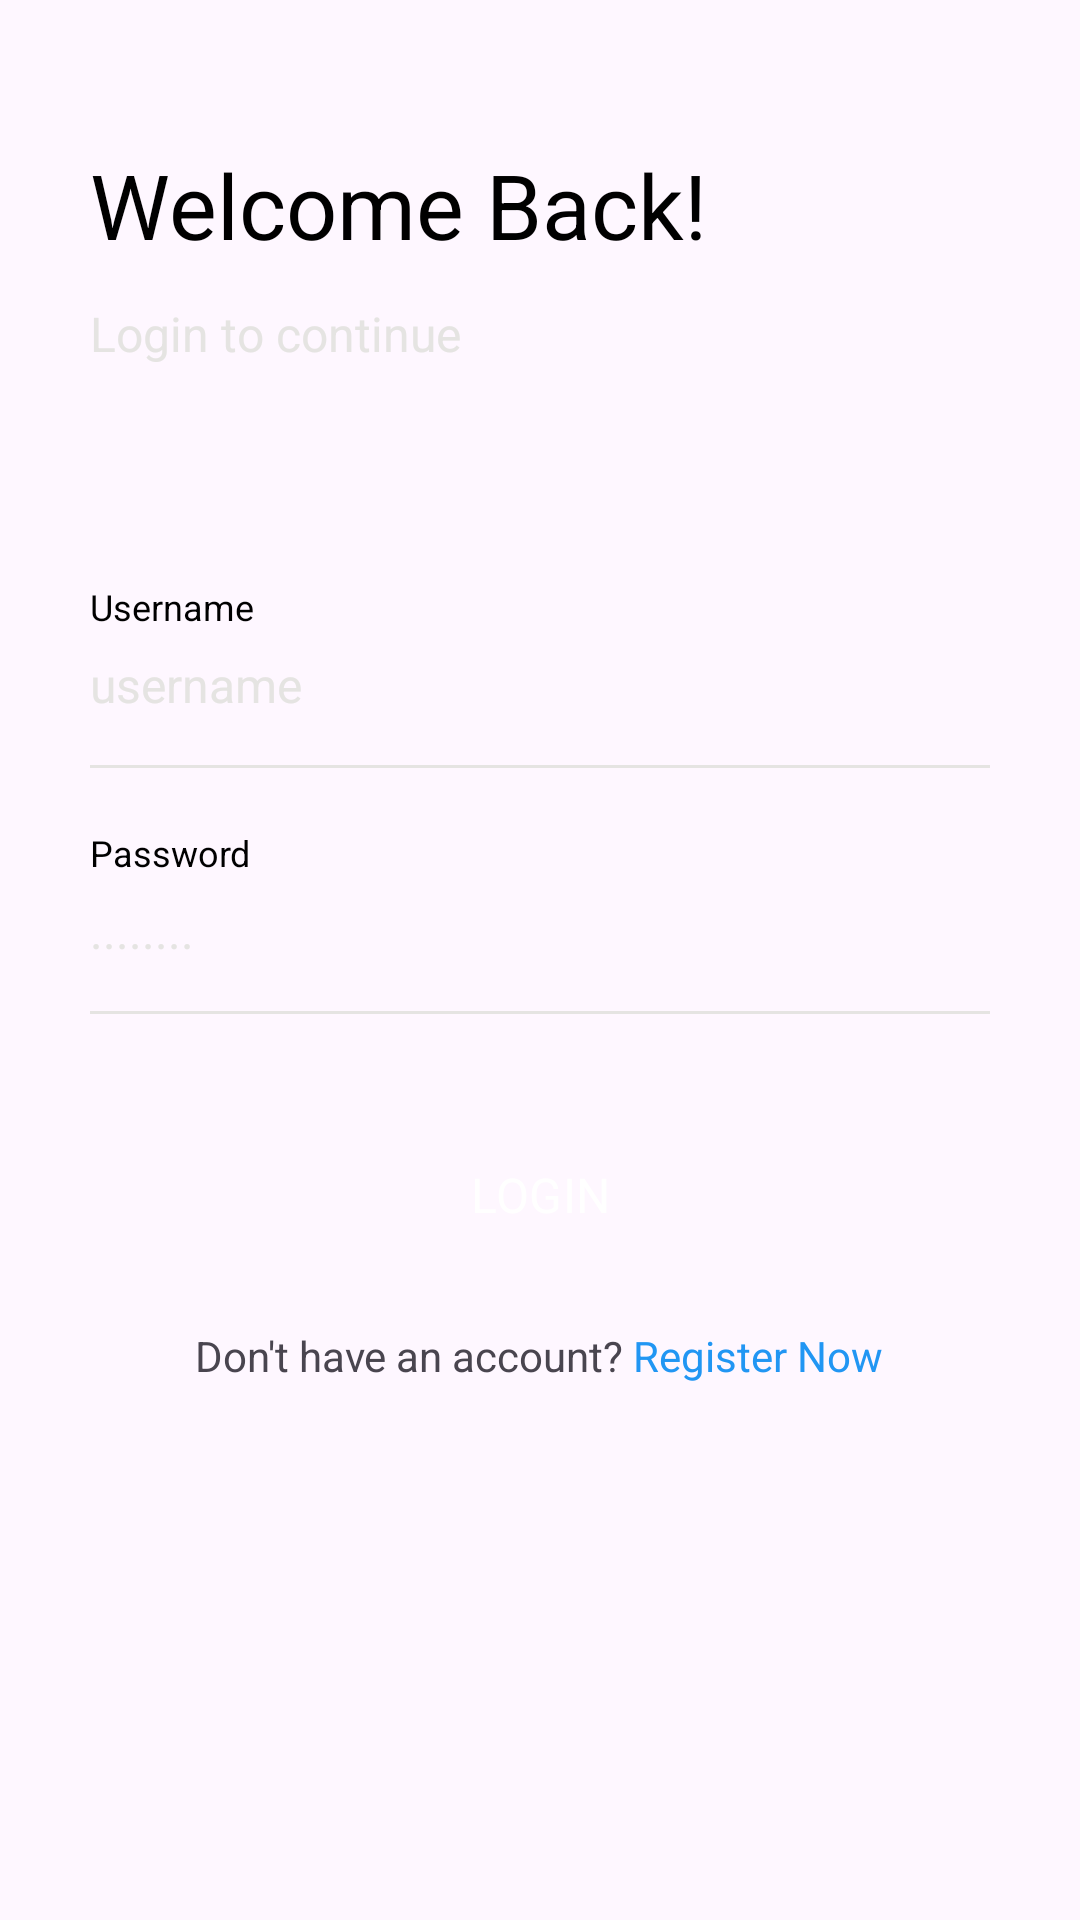

Produce the Android XML layout that renders to this screen, including the resource entries it uses.
<!-- AndroidManifest.xml: application theme Theme.ShopEaze -->
<!-- res/layout/fragment_login.xml -->
<?xml version="1.0" encoding="utf-8"?>
<ScrollView xmlns:android="http://schemas.android.com/apk/res/android"
    android:layout_width="match_parent"
    android:layout_height="match_parent"
    xmlns:app="http://schemas.android.com/apk/res-auto"
    android:scrollbars="none">

    <LinearLayout
        android:layout_width="match_parent"
        android:layout_height="wrap_content"
        android:orientation="vertical"
        android:layout_marginLeft="30dp"
        android:layout_marginRight="30dp"
        android:paddingTop="32dp"
        android:paddingBottom="60dp">

        <TextView
            android:layout_width="wrap_content"
            android:layout_height="wrap_content"
            android:layout_marginTop="16dp"
            android:text="@string/txt_login_header"
            android:textColor="@color/black"
            android:textSize="30sp" />

        <TextView
            android:layout_width="wrap_content"
            android:layout_height="wrap_content"
            android:layout_marginTop="12dp"
            android:text="@string/txt_login_subheader"
            android:textColor="@color/light_gray"
            android:textSize="16sp" />

        <TextView
            android:layout_width="wrap_content"
            android:layout_height="wrap_content"
            android:layout_marginTop="72dp"
            android:text="@string/txt_username"
            android:textColor="@color/black"
            android:textSize="12sp" />

        <EditText
            android:id="@+id/txt_username"
            android:layout_width="match_parent"
            android:layout_height="wrap_content"
            android:layout_marginTop="7dp"
            android:background="@android:color/transparent"
            android:hint="@string/txt_username_hint"
            android:inputType="textEmailAddress"
            android:textColor="@color/black"
            android:textColorHint="@color/light_gray"
            android:textSize="16sp" />

        <View
            android:layout_width="match_parent"
            android:layout_height="1dp"
            android:layout_marginTop="16dp"
            android:background="@color/light_gray" />

        <TextView
            android:layout_width="wrap_content"
            android:layout_height="wrap_content"
            android:layout_marginTop="20dp"
            android:text="@string/txt_password"
            android:textColor="@color/black"
            android:textSize="12sp" />

        <EditText
            android:id="@+id/txt_password"
            android:layout_width="match_parent"
            android:layout_height="wrap_content"
            android:layout_marginTop="7dp"
            android:background="@android:color/transparent"
            android:hint="@string/txt_password_hint"
            android:inputType="textPassword"
            android:textColor="@color/black"
            android:textColorHint="@color/light_gray"
            android:textSize="16sp" />

        <View
            android:layout_width="match_parent"
            android:layout_height="1dp"
            android:layout_marginTop="16dp"
            android:background="@color/light_gray" />

        <TextView
            android:id="@+id/txt_error"
            android:layout_width="wrap_content"
            android:layout_height="wrap_content"
            android:layout_marginTop="20dp"
            android:text=""
            android:textColor="@android:color/holo_red_light"
            android:textSize="12sp" />

        <FrameLayout
            android:layout_width="match_parent"
            android:layout_height="wrap_content">
            <Button
                android:id="@+id/btn_login"
                android:layout_height="wrap_content"
                android:layout_width="match_parent"
                style="@style/Widget.Material3.Button"
                android:backgroundTint="@color/black"
                android:text="@string/txt_login"
                android:textAllCaps="true"
                android:padding="10dp"
                android:textColor="@color/white"
                android:textSize="16sp" />
            <RelativeLayout
                android:visibility="invisible"
                android:id="@+id/loading_panel"
                android:layout_width="match_parent"
                android:layout_height="match_parent"
                android:gravity="center" >

                <ProgressBar
                    android:layout_width="wrap_content"
                    android:layout_height="wrap_content"
                    android:indeterminate="true" />
            </RelativeLayout>
        </FrameLayout>

        <TextView
            android:id="@+id/btn_sign_up"
            android:layout_width="wrap_content"
            android:layout_height="wrap_content"
            android:layout_gravity="center"
            android:layout_marginTop="20dp"
            android:text="@string/txt_no_account_signup"
            android:textSize="14sp" />












    </LinearLayout>


</ScrollView>
<!-- resources referenced by this layout -->
<resources>
  <color name="black">#FF000000</color>
  <color name="light_gray">#E5E4E2</color>
  <color name="white">#FFFFFFFF</color>
  <string name="txt_login">Login</string>
  <string name="txt_login_header">Welcome Back!</string>
  <string name="txt_login_subheader">Login to continue</string>
  <string name="txt_no_account_signup">Don\'t have an account? <font color="#2196F3">Register Now</font></string>
  <string name="txt_password">Password</string>
  <string name="txt_password_hint">........</string>
  <string name="txt_username">Username</string>
  <string name="txt_username_hint">username</string>
  <style name="Theme.ShopEaze" parent="Base.Theme.ShopEaze" />
  <style name="Base.Theme.ShopEaze" parent="Theme.Material3.DayNight.NoActionBar">
          
          
          <item name="fontFamily">@font/poppins_regular</item>
      </style>
</resources>
